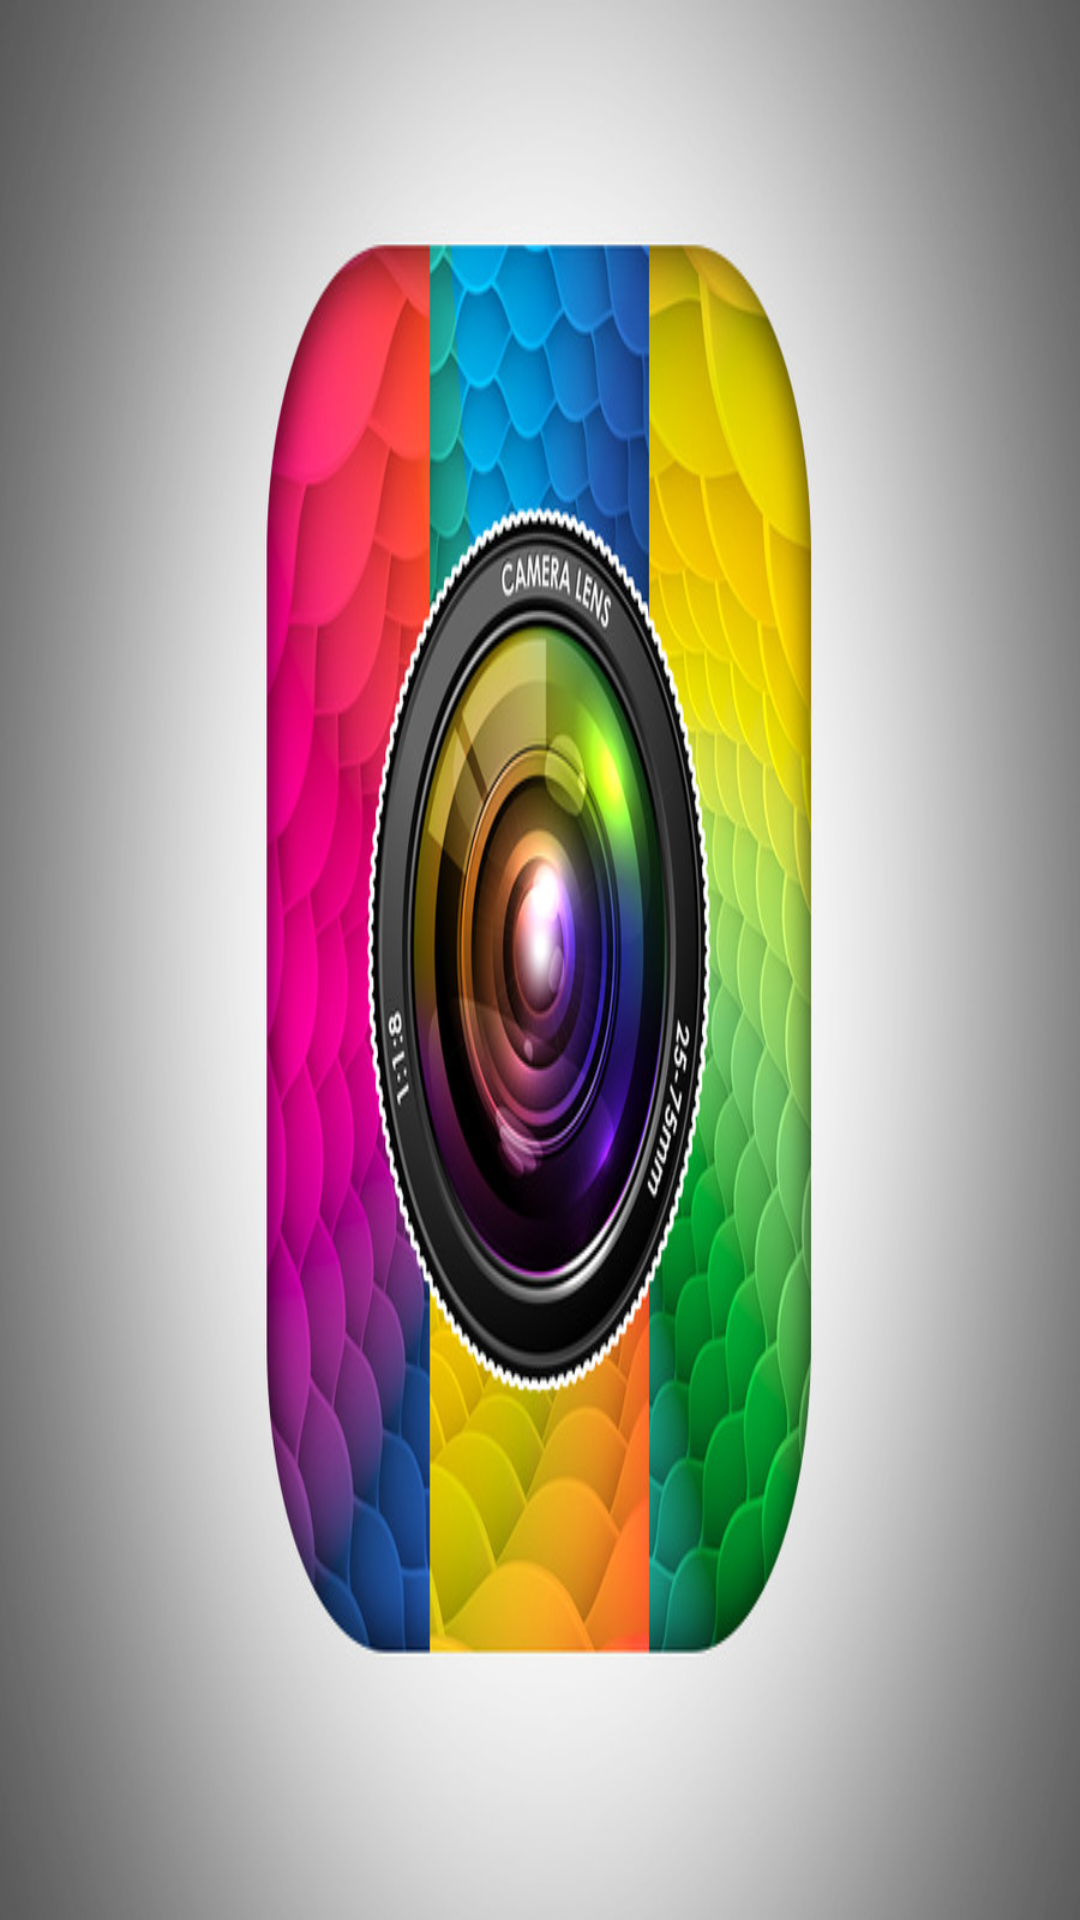

This screen was rendered from an Android layout file. Write that file and the resources it references.
<!-- AndroidManifest.xml: activity theme AppTheme.NoActionBar -->
<!-- res/layout/activity_main.xml -->
<?xml version="1.0" encoding="utf-8"?>
<RelativeLayout xmlns:android="http://schemas.android.com/apk/res/android"
    xmlns:app="http://schemas.android.com/apk/res-auto"
    xmlns:tools="http://schemas.android.com/tools"
    android:layout_width="match_parent"
    android:layout_height="match_parent"
    android:background="@drawable/ps"
    tools:context=".MainActivity">


</RelativeLayout>
<!-- resources referenced by this layout -->
<resources>
  <!-- drawable ps: jpg bitmap (drawable-xhdpi, 97348 bytes) -->
  <style name="AppTheme.NoActionBar" parent="Theme.AppCompat.Light.NoActionBar">
          <item name="windowActionBar">false</item>
          <item name="windowNoTitle">true</item>
      </style>
</resources>
